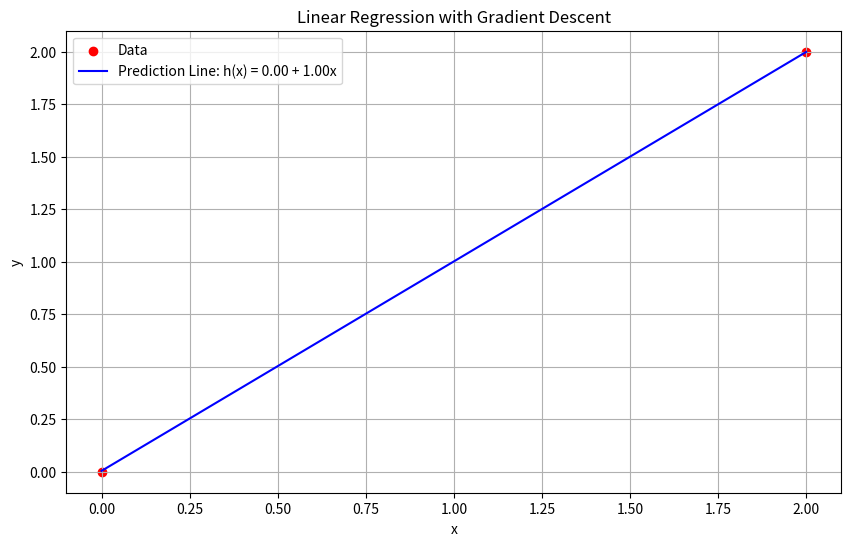
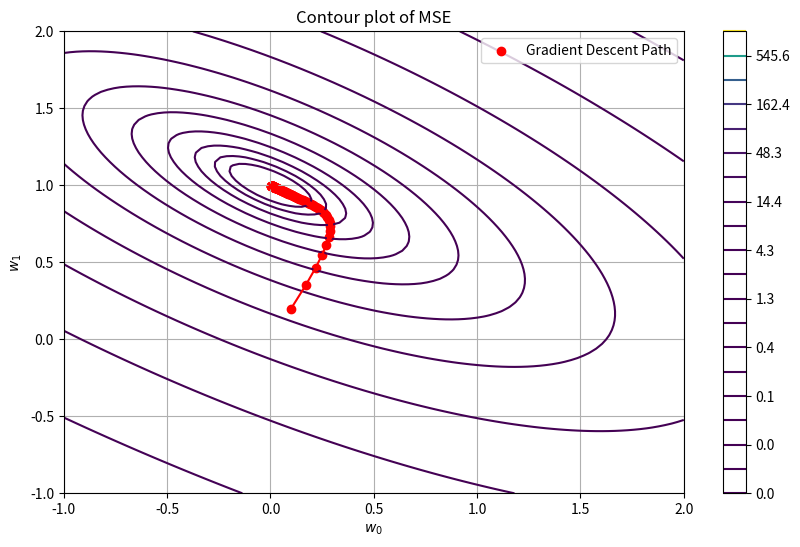
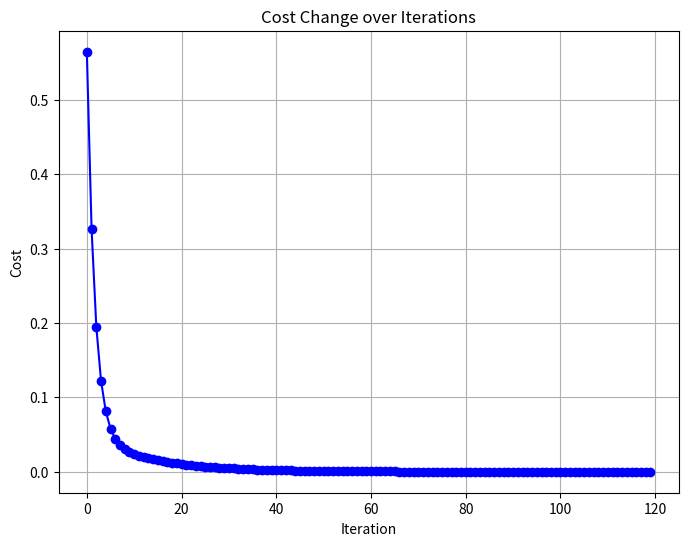

These charts were generated, in order, by the following Python code:
#import lib
import numpy as np
import matplotlib.pyplot as plt

# data set
x = np.array([0, 2])
y = np.array([0, 2])

w0 = 0 # y-axis intercept
w1 = 0 # slope

#optimization track
w0_history = [] # y-axis intercept
w1_history = [] # slope
mse_history = [] # Mean square

alpha = 0.1  # Learning rate
iterations = 120  # Number of training iteration, weight update

def prediction(x, w0, w1): #simple predict
    return w0 + w1 * x

#raise up w0, w1 by alpha throught the loop
def gradient_descent(x, y, w0, w1, alpha, iterations):
    length = len(y) #data range
    for i in range(iterations): 
        h = prediction(x, w0, w1) #predict val 
        w0 -= alpha * (1/length) * np.sum(h - y) #update w0
        w1 -= alpha * (1/length) * np.sum((h - y) * x) #update w1

        #append data to hist
        w0_history.append(w0)
        w1_history.append(w1)
        mse = mean_squared_error(x, y, w0, w1) #mse check
        mse_history.append(mse)
    return w0, w1

def mean_squared_error(x, y, w0, w1):
    predictions = prediction(x, w0, w1) # Get predictions using current w0 and w1
    squareErrorSum = 0
    for i in range(len(y)):
        error = predictions[i] - y[i] # Calculate error for each data point
        squareErrorSum += error ** 2  # Square the error and add to the sum
    mse = (1 / (2 * len(y))) * squareErrorSum  # Calculate MSE by averaging squared errors
    return mse

#gradient_descent
w0, w1 = gradient_descent(x, y, w0, w1, alpha, iterations)
print(f'Optimize w0: {w0:.2f}')
print(f'Optimize w1: {w1:.2f}')

#Show optimize weight, MSE
mse = mean_squared_error(x, y, w0, w1)
print(f'Mean Squared Error: {mse:.2f}')

#plot, result of gradient descent 
plt.figure(figsize=(10, 6))
plt.scatter(x, y, color='red', label='Data')
x_line = np.linspace(min(x), max(x), 100)
y_line = prediction(x_line, w0, w1)
plt.plot(x_line, y_line, color='blue', label=f'Prediction Line: h(x) = {w0:.2f} + {w1:.2f}x')

    
plt.title('Linear Regression with Gradient Descent')
plt.xlabel('x')
plt.ylabel('y')
plt.legend()
plt.grid(True)
plt.show()

# Create a meshgrid for w0 and w1 values
w0_values = np.linspace(-1, 2, 100)
w1_values = np.linspace(-1, 2, 100)
W0, W1 = np.meshgrid(w0_values, w1_values)
Z = np.zeros(W0.shape)

# Calculate MSE for each combination of w0 and w1
for i in range(W0.shape[0]):
    for j in range(W0.shape[1]):
        Z[i, j] = mean_squared_error(x, y, W0[i, j], W1[i, j])

# Plot the contour map
plt.figure(figsize=(10, 6))
contour = plt.contour(W0, W1, Z, levels=np.logspace(-2, 3, 20), cmap='viridis')
plt.scatter(w0_history, w1_history, c='red', label='Gradient Descent Path')
plt.plot(w0_history, w1_history, 'r.-')
plt.xlabel('$w_0$')
plt.ylabel('$w_1$')
plt.title('Contour plot of MSE')
plt.colorbar(contour)
plt.legend()
plt.grid(True)
plt.show()


# Plot cost change over iterations
plt.figure(figsize=(8, 6))
plt.plot(range(iterations), mse_history, marker='o', color='blue')
plt.xlabel('Iteration')
plt.ylabel('Cost')
plt.title('Cost Change over Iterations')
plt.grid(True)
plt.show()